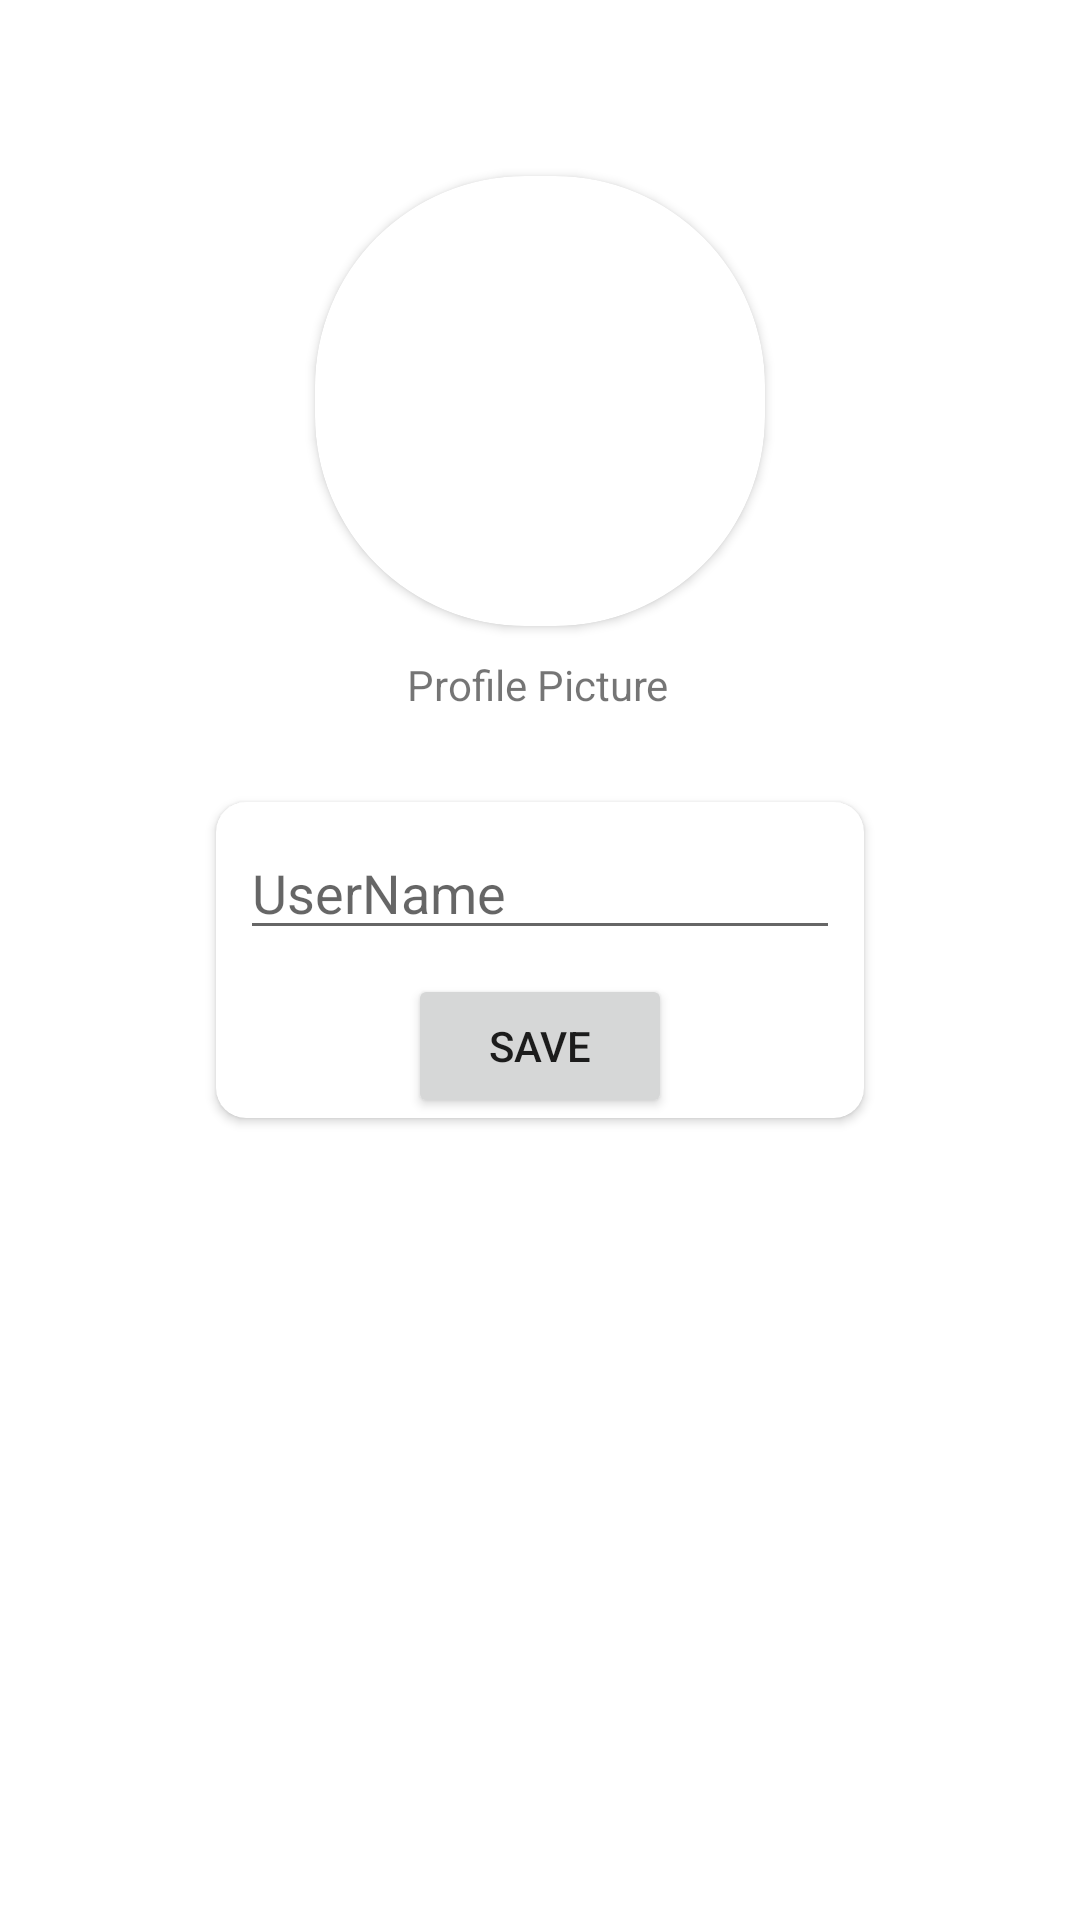

Produce the Android XML layout that renders to this screen, including the resource entries it uses.
<!-- AndroidManifest.xml: application theme Theme.Hye -->
<!-- res/layout/activity_build_profile.xml -->
<?xml version="1.0" encoding="utf-8"?>
<androidx.constraintlayout.widget.ConstraintLayout xmlns:android="http://schemas.android.com/apk/res/android"
    xmlns:app="http://schemas.android.com/apk/res-auto"
    xmlns:tools="http://schemas.android.com/tools"
    android:layout_width="match_parent"
    android:layout_height="match_parent"
    tools:context=".activity.BuildProfileActivity">

    <androidx.cardview.widget.CardView
        android:id="@+id/cardView3"
        android:layout_width="150dp"
        android:layout_height="150dp"
        app:cardCornerRadius="70dp"
        app:layout_constraintBottom_toTopOf="@+id/cardView4"
        app:layout_constraintEnd_toEndOf="parent"
        app:layout_constraintStart_toStartOf="parent"
        app:layout_constraintTop_toTopOf="parent">

        <ImageView
            android:id="@+id/profile_imageView"
            android:layout_width="match_parent"
            android:layout_height="match_parent"
            app:srcCompat="@drawable/ic_baseline_person_24" />
    </androidx.cardview.widget.CardView>

    <TextView
        android:id="@+id/textView"
        android:layout_width="wrap_content"
        android:layout_height="wrap_content"
        android:layout_margin="10dp"
        android:text="Profile Picture"
        app:layout_constraintEnd_toEndOf="parent"
        app:layout_constraintHorizontal_bias="0.498"
        app:layout_constraintStart_toStartOf="parent"
        app:layout_constraintTop_toBottomOf="@+id/cardView3" />

    <androidx.cardview.widget.CardView
        android:id="@+id/cardView4"
        android:layout_width="wrap_content"
        android:layout_height="wrap_content"
        android:padding="10dp"
        app:cardCornerRadius="10dp"
        app:layout_constraintBottom_toBottomOf="parent"
        app:layout_constraintEnd_toEndOf="parent"
        app:layout_constraintStart_toStartOf="parent"
        app:layout_constraintTop_toTopOf="parent">

        <LinearLayout
            android:id="@+id/linearLayout2"
            android:layout_width="wrap_content"
            android:layout_height="wrap_content"
            android:orientation="vertical"
            tools:layout_editor_absoluteX="98dp"
            tools:layout_editor_absoluteY="381dp">

            <EditText
                android:id="@+id/username"
                android:layout_width="200dp"
                android:layout_height="wrap_content"
                android:layout_margin="8dp"
                android:autofillHints="UserName"
                android:hint="UserName"
                android:textSize="18sp" />

            <Button
                android:id="@+id/save_profile"
                android:layout_width="wrap_content"
                android:layout_height="wrap_content"
                android:layout_gravity="center"
                android:text="Save" />
        </LinearLayout>
    </androidx.cardview.widget.CardView>

    <com.google.android.material.progressindicator.CircularProgressIndicator
        android:id="@+id/progressBar"
        android:layout_width="wrap_content"
        android:layout_height="wrap_content"
        app:indicatorColor="@color/black"
        app:layout_constraintBottom_toBottomOf="parent"
        app:layout_constraintEnd_toEndOf="parent"
        app:layout_constraintStart_toStartOf="parent"
        app:layout_constraintTop_toTopOf="parent" />




</androidx.constraintlayout.widget.ConstraintLayout>
<!-- resources referenced by this layout -->
<resources>
  <style name="Theme.Hye" parent="Theme.MaterialComponents.DayNight.DarkActionBar">
          
          <item name="colorPrimary">@color/purple_500</item>
          <item name="colorPrimaryVariant">@color/purple_700</item>
          <item name="colorOnPrimary">@color/white</item>
          
          <item name="colorSecondary">@color/teal_200</item>
          <item name="colorSecondaryVariant">@color/teal_700</item>
          <item name="colorOnSecondary">@color/black</item>
          
          <item name="android:statusBarColor" tools:targetApi="l">?attr/colorPrimaryVariant</item>
          
      </style>
  <!-- not gathered from this repository: default colours our renderer supplied (Android Studio template values) -->
  <color name="purple_500">#FF6200EE</color>
  <color name="purple_700">#FF3700B3</color>
  <color name="teal_200">#FF03DAC5</color>
  <color name="teal_700">#FF018786</color>
  <color name="black">#FF000000</color>
  <color name="white">#FFFFFFFF</color>
</resources>
